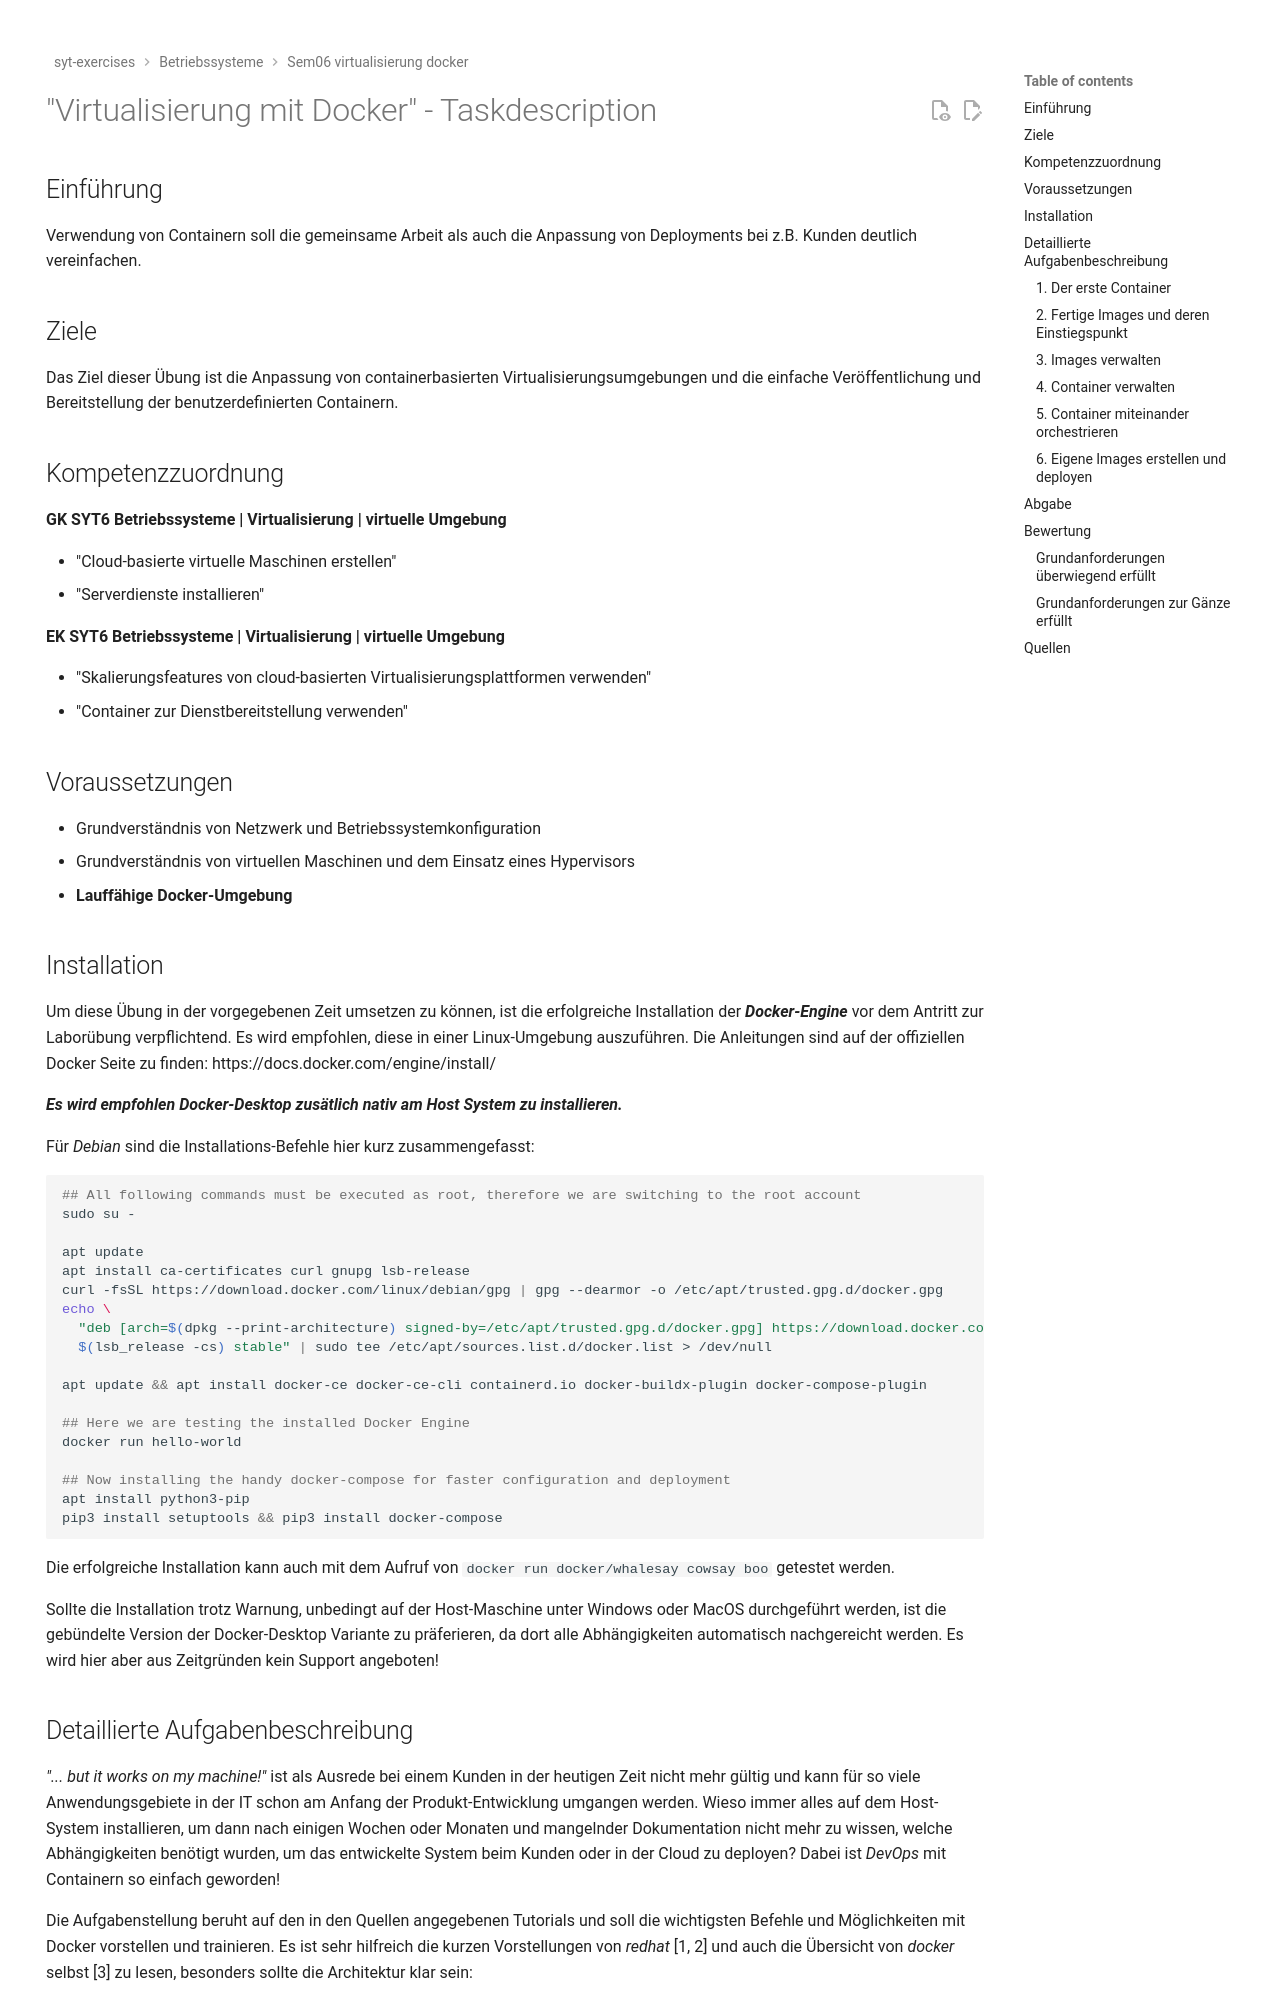

repository: TGM-HIT/syt-exercises · page: betriebssysteme_/sem06_virtualisierung_docker/TASK/index.html · generator: mkdocs

# "Virtualisierung mit Docker" - Taskdescription

## Einführung

Verwendung von Containern soll die gemeinsame Arbeit als auch die Anpassung von Deployments bei z.B. Kunden deutlich vereinfachen.

## Ziele

Das Ziel dieser Übung ist die Anpassung von containerbasierten Virtualisierungsumgebungen und die einfache Veröffentlichung und Bereitstellung der benutzerdefinierten Containern.

## Kompetenzzuordnung

**GK SYT6 Betriebssysteme | Virtualisierung | virtuelle Umgebung**  

* "Cloud-basierte virtuelle Maschinen erstellen"  
* "Serverdienste installieren"

**EK SYT6 Betriebssysteme | Virtualisierung | virtuelle Umgebung**  

* "Skalierungsfeatures von cloud-basierten Virtualisierungsplattformen verwenden"
* "Container zur Dienstbereitstellung verwenden"

## Voraussetzungen
* Grundverständnis von Netzwerk und Betriebssystemkonfiguration
* Grundverständnis von virtuellen Maschinen und dem Einsatz eines Hypervisors
* **Lauffähige Docker-Umgebung**

## Installation
Um diese Übung in der vorgegebenen Zeit umsetzen zu können, ist die erfolgreiche Installation der _**Docker-Engine**_ vor dem Antritt zur Laborübung verpflichtend. Es wird empfohlen, diese in einer Linux-Umgebung auszuführen. Die Anleitungen sind auf der offiziellen Docker Seite zu finden: https://docs.docker.com/engine/install/

_**Es wird empfohlen Docker-Desktop zusätlich nativ am Host System zu installieren.**_

Für *Debian* sind die Installations-Befehle hier kurz zusammengefasst:
```bash
## All following commands must be executed as root, therefore we are switching to the root account
sudo su -

apt update
apt install ca-certificates curl gnupg lsb-release
curl -fsSL https://download.docker.com/linux/debian/gpg | gpg --dearmor -o /etc/apt/trusted.gpg.d/docker.gpg
echo \
  "deb [arch=$(dpkg --print-architecture) signed-by=/etc/apt/trusted.gpg.d/docker.gpg] https://download.docker.com/linux/debian \
  $(lsb_release -cs) stable" | sudo tee /etc/apt/sources.list.d/docker.list > /dev/null

apt update && apt install docker-ce docker-ce-cli containerd.io docker-buildx-plugin docker-compose-plugin

## Here we are testing the installed Docker Engine
docker run hello-world

## Now installing the handy docker-compose for faster configuration and deployment
apt install python3-pip
pip3 install setuptools && pip3 install docker-compose
```

Die erfolgreiche Installation kann auch mit dem Aufruf von `docker run docker/whalesay cowsay boo` getestet werden.

Sollte die Installation trotz Warnung, unbedingt auf der Host-Maschine unter Windows oder MacOS durchgeführt werden, ist die gebündelte Version der Docker-Desktop Variante zu präferieren, da dort alle Abhängigkeiten automatisch nachgereicht werden. Es wird hier aber aus Zeitgründen kein Support angeboten!

## Detaillierte Aufgabenbeschreibung
_"... but it works on my machine!"_ ist als Ausrede bei einem Kunden in der heutigen Zeit nicht mehr gültig und kann für so viele Anwendungsgebiete in der IT schon am Anfang der Produkt-Entwicklung umgangen werden. Wieso immer alles auf dem Host-System installieren, um dann nach einigen Wochen oder Monaten und mangelnder Dokumentation nicht mehr zu wissen, welche Abhängigkeiten benötigt wurden, um das entwickelte System beim Kunden oder in der Cloud zu deployen? Dabei ist _DevOps_ mit Containern so einfach geworden!

Die Aufgabenstellung beruht auf den in den Quellen angegebenen Tutorials und soll die wichtigsten Befehle und Möglichkeiten mit Docker vorstellen und trainieren. Es ist sehr hilfreich die kurzen Vorstellungen von _redhat_ [1, 2] und auch die Übersicht von _docker_ selbst [3] zu lesen, besonders sollte die Architektur klar sein:  

![Docker architecture](https://docs.docker.com/engine/images/architecture.svg)
